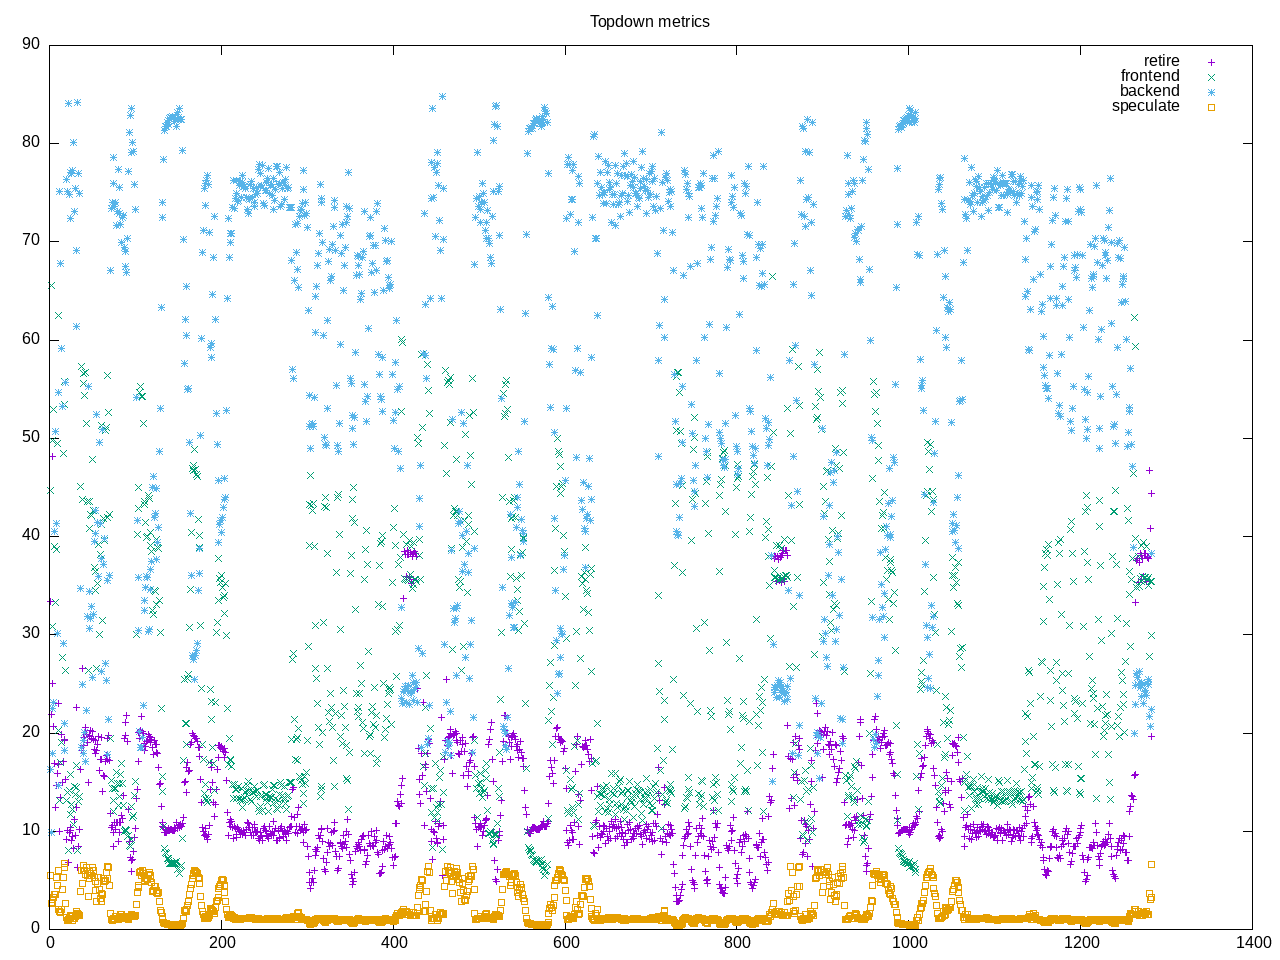

The table this chart was drawn from, first rows:
time, retire, frontend, backend, speculate, 
1.0, 33.4, 44.7, 16.3, 5.5, 
2.0, 21.9, 65.6, 9.9, 2.6, 
3.0, 48.2, 30.8, 17.9, 3.1, 
4.0, 25.0, 49.8, 22.5, 2.7, 
5.0, 20.7, 52.9, 23.1, 3.3, 
6.0, 16.9, 39.0, 40.5, 3.6, 
7.0, 12.4, 33.3, 50.7, 3.6, 
8.0, 14.7, 38.7, 41.3, 5.3, 
9.0, 15.9, 49.5, 30.1, 4.5, 
10.0, 16.8, 62.5, 14.7, 6.0, 
11.0, 23.0, 20.3, 54.7, 2.0, 
12.0, 10.0, 13.1, 75.1, 1.8, 
13.0, 13.4, 17.0, 67.8, 1.7, 
14.0, 19.9, 19.0, 59.2, 2.0, 
15.0, 15.0, 27.7, 53.2, 4.1, 
16.0, 17.1, 48.5, 29.1, 5.3, 
17.0, 19.3, 55.8, 18.2, 6.7, 
18.0, 19.2, 53.5, 21.0, 6.3, 
19.0, 15.3, 26.4, 55.7, 2.6, 
20.0, 9.2, 13.1, 76.4, 1.2, 
21.0, 10.1, 13.9, 75.1, 0.9, 
22.0, 6.8, 8.0, 84.1, 1.0, 
23.0, 9.9, 14.2, 74.8, 1.1, 
24.0, 10.1, 11.7, 77.1, 1.1, 
25.0, 10.4, 15.8, 72.4, 1.4, 
26.0, 9.1, 12.7, 77.0, 1.3, 
27.0, 9.5, 12.2, 77.3, 0.9, 
28.0, 8.2, 10.7, 80.1, 1.1, 
29.0, 11.2, 14.6, 73.1, 1.1, 
30.0, 9.6, 13.7, 75.4, 1.3, 
31.0, 12.4, 16.7, 69.1, 1.8, 
32.0, 22.6, 14.5, 61.4, 1.5, 
33.0, 6.3, 8.0, 84.2, 1.6, 
34.0, 8.5, 13.0, 77.0, 1.5, 
35.0, 10.2, 13.5, 74.9, 1.4, 
36.0, 16.3, 45.1, 34.7, 3.9, 
37.0, 18.2, 57.3, 18.5, 6.0, 
38.0, 26.6, 43.8, 24.9, 4.7, 
39.0, 18.7, 55.6, 19.2, 6.5, 
40.0, 19.5, 56.6, 17.9, 6.0, 
41.0, 19.5, 54.4, 20.1, 6.0, 
42.0, 20.6, 56.7, 17.1, 5.6, 
43.0, 19.9, 51.5, 22.3, 6.3, 
44.0, 19.0, 43.6, 31.9, 5.5, 
45.0, 15.0, 26.4, 55.3, 3.4, 
46.0, 19.6, 40.8, 34.4, 5.2, 
47.0, 19.8, 43.6, 30.6, 5.9, 
48.0, 20.3, 42.3, 31.7, 5.7, 
49.0, 19.4, 42.2, 32.9, 5.5, 
50.0, 20.2, 47.8, 25.7, 6.3, 
51.0, 19.3, 42.7, 32.1, 6.0, 
52.0, 18.3, 36.9, 39.5, 5.3, 
53.0, 17.9, 34.5, 42.7, 4.9, 
54.0, 19.2, 36.4, 40.3, 4.0, 
55.0, 18.2, 26.6, 52.4, 2.8, 
56.0, 18.8, 35.2, 41.4, 4.7, 
57.0, 19.7, 39.2, 35.9, 5.3, 
58.0, 16.2, 30.0, 49.6, 4.1, 
59.0, 17.3, 38.2, 41.3, 3.2, 
60.0, 19.5, 51.3, 26.3, 2.9, 
... 1,223 more rows
